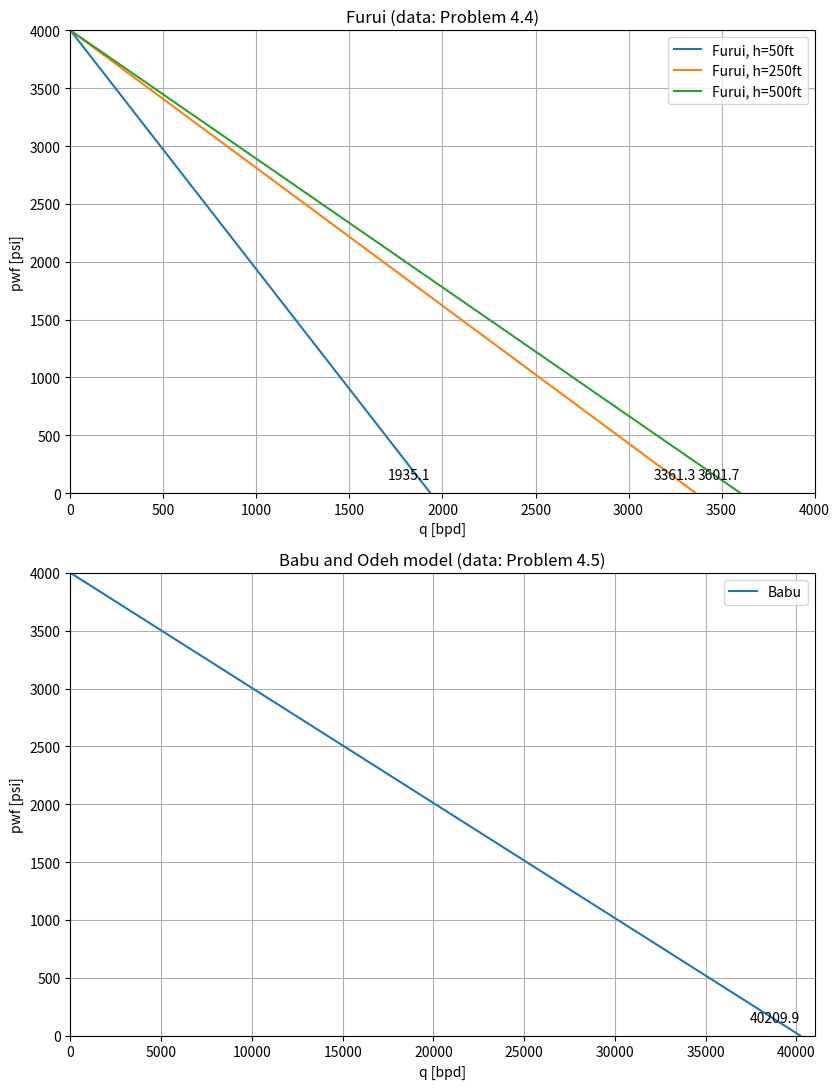

The matplotlib source for this figure:
import math as m
import numpy as np
import matplotlib.pyplot as plt
""" 
    classes
"""

class Vector:
    def __init__(self, x, y, z):
        self.x = x
        self.y = y
        self.z = z

""" 
    input
"""


class Reservoir:
    def __init__(self, p, a, b, k, h, B, mu):
        self.p = p
        self.a = a  # reservoir length in cross-section direction
        self.b = b
        self.k = k
        self.h = h
        self.B = B
        self.mu = mu


class Well:
    def __init__(self, pwf, rw, skin, x1=0.0, x2=0.0, y0=0.0, z0=0.0):
        self.pwf = pwf
        self.rw = rw
        self.x1 = x1
        self.x2 = x2
        self.y0 = y0
        self.z0 = z0
        self.skin = skin
        self.L = x2 - x1
            


def get_ipr_for_horizontal_oil(model, res, well):
    if model == 'Furui':
        return Furui_horizontal_IPR(res, well)
    elif model == 'Babu':
        return Babu_and_Odeh_horizontal_IPR(res, well)


def Furui_horizontal_IPR(res, well):
    yb = 0.5 * res.a
    well.y0 = yb  # Furui model has to be symmetry. Set the coordinates for Babu model here.
    well.z0 = 0.5 * res.h
    Iani = np.sqrt(res.k.x / res.k.z)
    k_geom = np.sqrt(res.k.x * res.k.z)
    sr = get_sr(res, well)
    return k_geom * res.b * (res.p - well.pwf) / (141.2 * res.mu * res.B * (np.log(res.h * Iani / well.rw / (Iani + 1)) + np.pi * yb / res.h / Iani - 1.224 + well.skin + sr))


def Babu_and_Odeh_horizontal_IPR(res, well):
    if well.y0== 0.0 or well.z0 == 0.0:
        print('input invalid in Babu model')

    Iani = np.sqrt(res.k.x / res.k.z)
    f = lambda x: (1/3 + x * (-1 + x))

    # sr calculation
    lnCH = 6.28 * res.a / (Iani * res.h) * f(well.y0 / res.a) - np.log(np.sin(np.pi * well.z0 / res.h)) - 0.5 * np.log(res.a / Iani / res.h) - 1.088  # (5-25)
    sr = get_sr(res, well)
    return np.sqrt(res.k.y * res.k.z) * res.b * (res.p - well.pwf) / (141.2 * res.mu * res.B * (np.log(np.sqrt(res.a * res.h) / well.rw) + lnCH - 0.75 + sr + well.skin))  # (5-23)


def get_sr(res, well):
    f = lambda x: (1/3 + x * (-1 + x))
    xmid = 0.5 * (well.x1 + well.x2)
    p_xyz = (res.b / well.L - 1) * (np.log(res.h / well.rw) + 0.25 * np.log(res.k.y / res.k.z) - np.log(np.sin(np.pi * well.z0 / res.h)) - 1.84)
    if (res.a / np.sqrt(res.k.x)) >= (0.75 * res.b / np.sqrt(res.k.y)) > (0.75 * res.h / np.sqrt(res.k.z)):
        F = lambda x: -x * (0.145 + np.log(x) - 0.137 * x * x) if x <= 1 else (2 - x) * (0.145 + np.log(2 - x) - 0.137 * (2 - x) ** 2)  # (5-31)
        pp_xy = 2 * res.b * res.b / well.L / res.h * np.sqrt(res.k.z / res.k.x) * (F(well.L /2 / res.b) + 0.5 * (F((4 * xmid + well.L) / 2 / res.b) - F((4 * xmid - well.L) / 2 / res.b)))
        return p_xyz + pp_xy

    elif res.b / np.sqrt(res.k.y) >= 1.33 * res.a / np.sqrt(res.k.x) > res.h / np.sqrt(res.k.z):
        p_y = 6.28 * res.b * res.b / res.a / res.h * np.sqrt(res.k.y * res.k.z) / res.k.x * (f(xmid / res.b) + well.L / 24 / res.b * (well.L / res.b - 3))
        p_xy = (res.b / well.L - 1) * (6.28 * res.a / res.h * np.sqrt(res.k.z / res.k.y))
        return p_xyz + p_y + p_xy


if __name__ == '__main__':
    """
        prep figures
    """

    fig, axs = plt.subplots(2, 1, tight_layout=True)
    plt.setp(axs, xlabel='q [bpd]', ylabel='pwf [psi]')
    for i in range(2):
        axs[i].grid()

    """
        inputs
    """
    pwf = np.array(range(0, 4001, 100))
    #              Reservoir(p, a, b, k, h, B, mu)
    res_dataset = [Reservoir(4000.0, 2000.0, 4000, Vector(10.0, 10.0, 1.0), 50.0, 1.1, 5.0),  # Furui 4.4 L == b
                   Reservoir(4000.0, 2000.0, 4000, Vector(10.0, 10.0, 1.0), 250.0, 1.1, 5.0),  # Furui 4.4 L == b
                   Reservoir(4000.0, 2000.0, 4000, Vector(10.0, 10.0, 1.0), 500.0, 1.1, 5.0),  # Furui 4.4 L == b
                   Reservoir(4000.0, 4000.0, 4000, Vector(50.0, 50.0, 8.0), 200.0, 1.1, 5.0)]  # Babu 4.5
    #               Well(pwf, rw, skin, x1, x2, y0, z0)
    well_dataset = [Well(pwf, 0.25, 10.0, 0.0, 4000),  # y0 = a / 2, z0 = h / 2
                    Well(pwf, 0.25, 10.0, 0.0, 4000),  # y0 = a / 2, z0 = h / 2
                    Well(pwf, 0.25, 10.0, 0.0, 4000),  # y0 = a / 2, z0 = h / 2
                    Well(pwf, 0.5, 0.0, 250, 3750, 2000, 100)]  # Babu 4.5
    models = ['Furui', 'Furui', 'Furui', 'Babu']
    labels = ['Furui, h=50ft', 'Furui, h=250ft', 'Furui, h=500ft', 'Babu']

    titles = ['Furui (data: Problem 4.4)', 'Babu and Odeh model (data: Problem 4.5)']
    fig_id = [0, 0, 0, 1]

    """
        main program
    """
    for model, res, well, i in zip(models, res_dataset, well_dataset, range(len(models))):
        q = get_ipr_for_horizontal_oil(model, res, well)
        # plotting
        axs[fig_id[i]].plot(q, pwf, label=labels[i])
        axs[fig_id[i]].annotate("{:.1f}".format(q[0]), (q[0],pwf[0]), textcoords="offset points", xytext=(0,10), ha='right')
        axs[fig_id[i]].set_xlim((0, m.ceil(q[0] / 1000) * 1000))
        axs[fig_id[i]].set_ylim((0, m.ceil(pwf[-1] / 1000) * 1000))
        axs[fig_id[i]].legend()
        axs[fig_id[i]].set_title(titles[fig_id[i]])

    """
        save figures
    """
    fig.set_size_inches(8.5, 11)  # letter width
    plt.savefig('HW2.png')